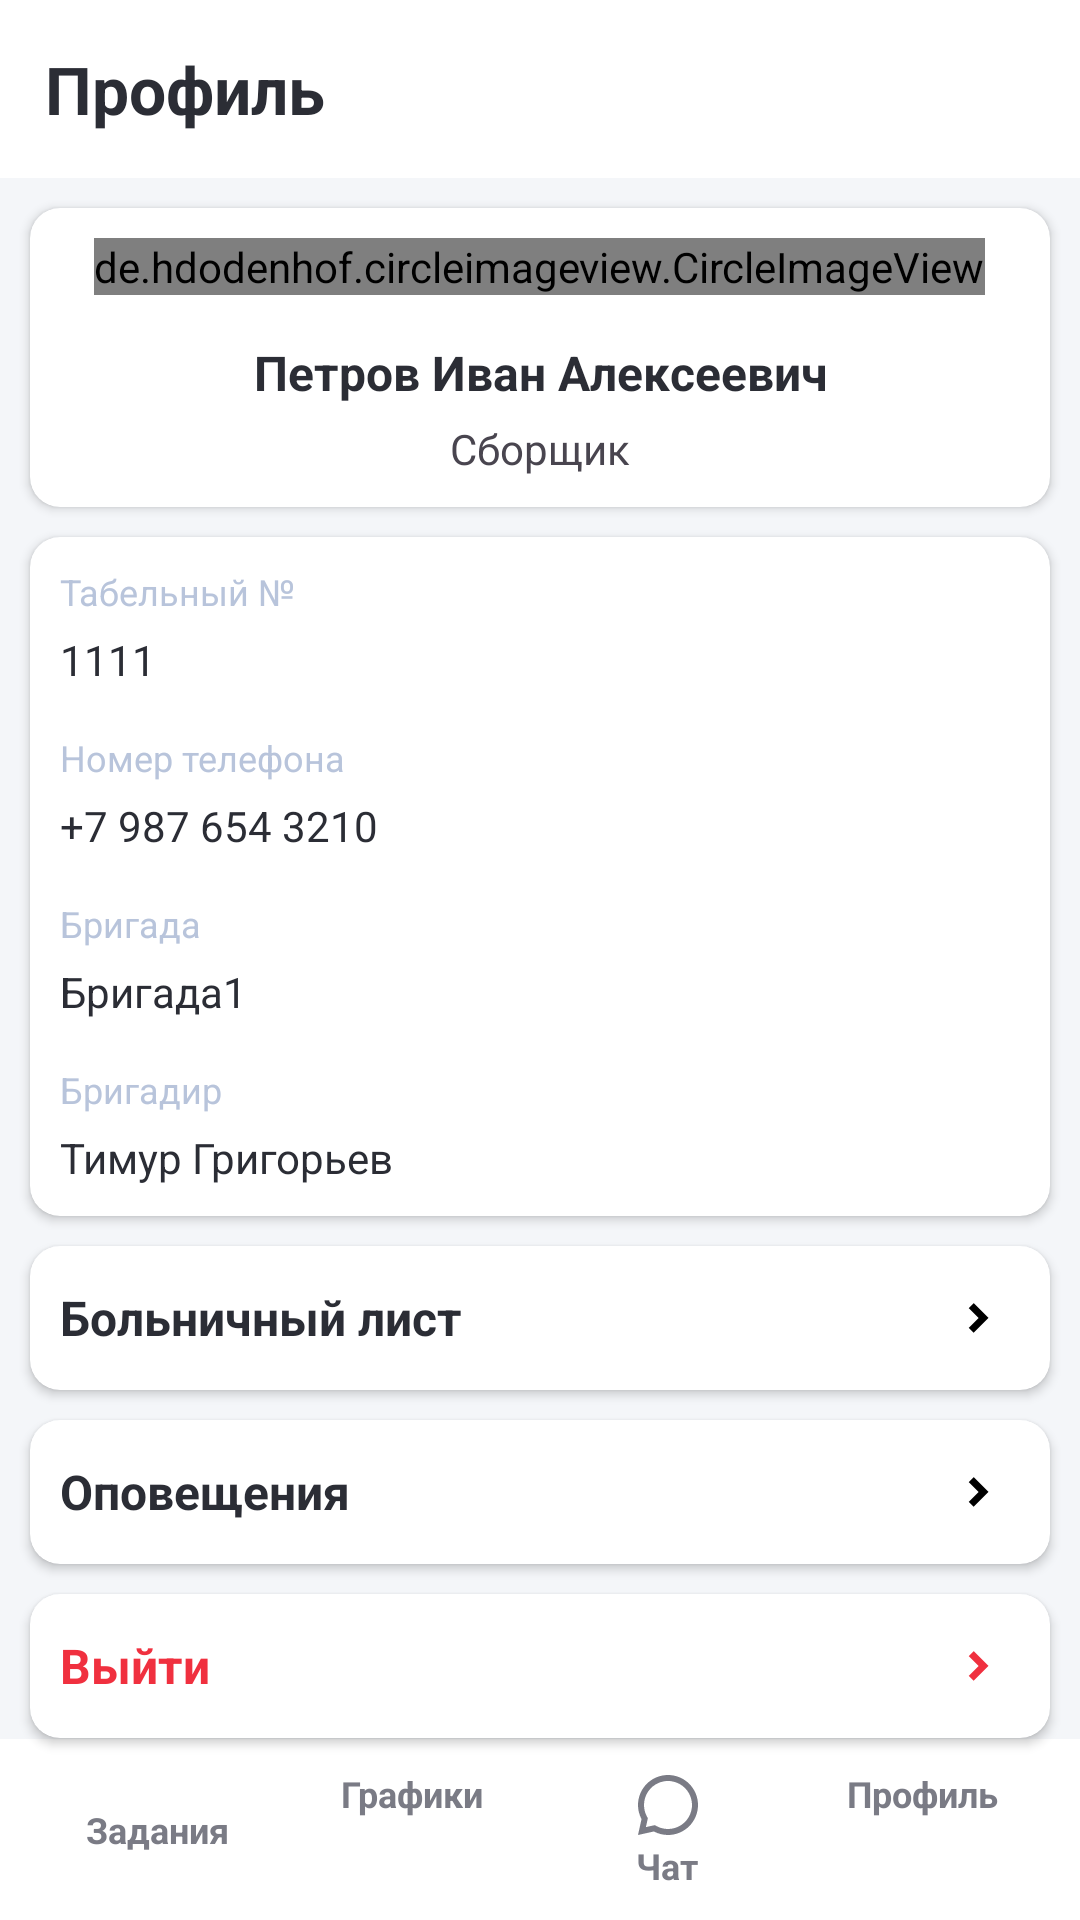

Produce the Android XML layout that renders to this screen, including the resource entries it uses.
<!-- AndroidManifest.xml: application theme Theme.BIA_tests -->
<!-- res/layout/fragment_profile.xml -->
<?xml version="1.0" encoding="utf-8"?>
<androidx.constraintlayout.widget.ConstraintLayout xmlns:android="http://schemas.android.com/apk/res/android"
    xmlns:app="http://schemas.android.com/apk/res-auto"
    xmlns:tools="http://schemas.android.com/tools"
    android:layout_width="match_parent"
    android:layout_height="match_parent"
    android:background="@color/color_light_gray_blue"
    tools:context=".ProfileFragment">

    <TextView
        android:id="@+id/textViewProfile"
        android:layout_width="match_parent"
        android:layout_height="wrap_content"
        android:background="@color/white"
        android:padding="15dp"
        android:text="@string/profile"
        android:textStyle="bold"
        android:textColor="@color/text_color_Dark"
        android:textSize="22sp"
        app:layout_constraintEnd_toEndOf="parent"
        app:layout_constraintStart_toStartOf="parent"
        app:layout_constraintTop_toTopOf="parent"
        tools:ignore="MissingConstraints" />

    <androidx.cardview.widget.CardView
        android:id="@+id/cardViewProfile"
        android:layout_width="match_parent"
        android:layout_height="wrap_content"
        android:layout_margin="10dp"
        app:cardCornerRadius="10dp"
        app:layout_constraintTop_toBottomOf="@id/textViewProfile"
        tools:ignore="MissingConstraints">

        <LinearLayout
            android:layout_width="match_parent"
            android:layout_height="wrap_content"
            android:orientation="vertical"
            android:padding="10dp">

            <de.hdodenhof.circleimageview.CircleImageView
                android:id="@+id/image_avatar"
                android:layout_width="wrap_content"
                android:layout_height="wrap_content"
                android:src="@drawable/generic_avatar"
                android:layout_gravity="center"/>

            <TextView
                android:layout_width="match_parent"
                android:layout_height="wrap_content"
                android:layout_marginTop="15dp"
                android:gravity="center"
                android:text="@string/profile_name"
                android:textColor="@color/text_color_Dark"
                android:textSize="16sp"
                android:textStyle="bold" />

            <TextView
                android:layout_width="match_parent"
                android:layout_height="wrap_content"
                android:layout_marginTop="5dp"
                android:gravity="center"
                android:text="@string/collector"
                android:textSize="14sp" />
        </LinearLayout>
    </androidx.cardview.widget.CardView>

    <androidx.cardview.widget.CardView
        android:id="@+id/cardViewInfo"
        android:layout_width="match_parent"
        android:layout_height="wrap_content"
        android:layout_margin="10dp"
        app:cardCornerRadius="10dp"
        app:layout_constraintEnd_toEndOf="parent"
        app:layout_constraintStart_toStartOf="parent"
        app:layout_constraintTop_toBottomOf="@id/cardViewProfile">

        <LinearLayout
            android:layout_width="match_parent"
            android:layout_height="wrap_content"
            android:orientation="vertical"
            android:padding="10dp">

            <TextView
                android:layout_width="match_parent"
                android:layout_height="wrap_content"
                android:text="@string/service_number"
                android:textColor="@color/text_color_Middle_Gray_Blue"
                android:textSize="12sp" />

            <TextView
                android:layout_width="match_parent"
                android:layout_height="wrap_content"
                android:layout_marginTop="5dp"
                android:text="@string/service_number1"
                android:textColor="@color/text_color_Dark"
                android:textSize="14sp" />

            <TextView
                android:layout_width="match_parent"
                android:layout_height="wrap_content"
                android:layout_marginTop="15dp"
                android:text="@string/phone_number_heading"
                android:textColor="@color/text_color_Middle_Gray_Blue"
                android:textSize="12sp" />

            <TextView
                android:layout_width="match_parent"
                android:layout_height="wrap_content"
                android:layout_marginTop="5dp"
                android:text="+7 987 654 3210"
                android:textColor="@color/text_color_Dark"
                android:textSize="14sp" />

            <TextView
                android:layout_width="match_parent"
                android:layout_height="wrap_content"
                android:layout_marginTop="15dp"
                android:text="@string/brigade"
                android:textColor="@color/text_color_Middle_Gray_Blue"
                android:textSize="12sp" />

            <TextView
                android:layout_width="match_parent"
                android:layout_height="wrap_content"
                android:layout_marginTop="5dp"
                android:text="Бригада1"
                android:textColor="@color/text_color_Dark"
                android:textSize="14sp" />

            <TextView
                android:layout_width="match_parent"
                android:layout_height="wrap_content"
                android:layout_marginTop="15dp"
                android:text="@string/brigadier"
                android:textColor="@color/text_color_Middle_Gray_Blue"
                android:textSize="12sp" />

            <TextView
                android:layout_width="match_parent"
                android:layout_height="wrap_content"
                android:layout_marginTop="5dp"
                android:text="Тимур Григорьев"
                android:textColor="@color/text_color_Dark"
                android:textSize="14sp" />
        </LinearLayout>
    </androidx.cardview.widget.CardView>

    <androidx.cardview.widget.CardView
        android:id="@+id/cardViewSick"
        android:layout_width="match_parent"
        android:layout_height="wrap_content"
        android:layout_margin="10dp"
        app:cardCornerRadius="10dp"
        app:layout_constraintEnd_toEndOf="parent"
        app:layout_constraintStart_toStartOf="parent"
        app:layout_constraintTop_toBottomOf="@id/cardViewInfo">

        <LinearLayout
            android:layout_width="match_parent"
            android:layout_height="wrap_content"
            android:background="?attr/selectableItemBackground"
            android:orientation="horizontal"
            android:padding="10dp">

            <TextView
                android:layout_width="0dp"
                android:layout_height="match_parent"
                android:layout_gravity="bottom"
                android:layout_weight="1"
                android:gravity="center|left"
                android:text="@string/sick_list"
                android:textColor="@color/text_color_Dark"
                android:textSize="16sp"
                android:textStyle="bold" />

            <ImageButton
                android:id="@+id/imageButtonSick"
                android:layout_width="wrap_content"
                android:layout_height="wrap_content"
                android:background="@color/white"
                android:src="@drawable/arrow_right" />

        </LinearLayout>
    </androidx.cardview.widget.CardView>

    <androidx.cardview.widget.CardView
        android:id="@+id/cardViewNotification"
        android:layout_width="match_parent"
        android:layout_height="wrap_content"
        android:layout_margin="10dp"
        app:cardCornerRadius="10dp"
        app:layout_constraintEnd_toEndOf="parent"
        app:layout_constraintStart_toStartOf="parent"
        app:layout_constraintTop_toBottomOf="@id/cardViewSick">

        <LinearLayout
            android:layout_width="match_parent"
            android:layout_height="wrap_content"
            android:background="?attr/selectableItemBackground"
            android:orientation="horizontal"
            android:padding="10dp">

            <TextView
                android:layout_width="0dp"
                android:layout_height="match_parent"
                android:layout_gravity="bottom"
                android:layout_weight="1"
                android:gravity="center|left"
                android:text="@string/notifications"
                android:textColor="@color/text_color_Dark"
                android:textSize="16sp"
                android:textStyle="bold" />

            <ImageButton
                android:id="@+id/imageButtonNotification"
                android:layout_width="wrap_content"
                android:layout_height="wrap_content"
                android:background="@color/white"
                android:src="@drawable/arrow_right" />

        </LinearLayout>
    </androidx.cardview.widget.CardView>

    <androidx.cardview.widget.CardView
        android:id="@+id/cardViewLogOut"
        android:layout_width="match_parent"
        android:layout_height="wrap_content"
        android:layout_margin="10dp"
        app:cardCornerRadius="10dp"
        app:layout_constraintEnd_toEndOf="parent"
        app:layout_constraintStart_toStartOf="parent"
        app:layout_constraintTop_toBottomOf="@id/cardViewNotification">

        <LinearLayout
            android:layout_width="match_parent"
            android:layout_height="wrap_content"
            android:background="?attr/selectableItemBackground"
            android:orientation="horizontal"
            android:padding="10dp">

            <TextView
                android:layout_width="0dp"
                android:layout_height="match_parent"
                android:layout_gravity="bottom"
                android:layout_weight="1"
                android:gravity="center|left"
                android:text="@string/to_exit"
                android:textColor="@color/red"
                android:textSize="16sp"
                android:textStyle="bold" />

            <ImageButton
                android:id="@+id/imageButtonLogOut"
                android:layout_width="wrap_content"
                android:layout_height="wrap_content"
                android:background="@color/white"
                android:src="@drawable/arrow_right_red" />

        </LinearLayout>
    </androidx.cardview.widget.CardView>

    <include
        layout="@layout/bottom_navigation"
        app:layout_constraintBottom_toBottomOf="parent"
        app:layout_constraintEnd_toEndOf="parent"
        app:layout_constraintStart_toStartOf="parent" />

</androidx.constraintlayout.widget.ConstraintLayout>
<!-- res/layout/bottom_navigation.xml (included above) -->
<?xml version="1.0" encoding="utf-8"?>
<LinearLayout xmlns:android="http://schemas.android.com/apk/res/android"
    xmlns:app="http://schemas.android.com/apk/res-auto"
    xmlns:tools="http://schemas.android.com/tools"
    android:id="@+id/linearLayoutNavigation"
    android:layout_width="match_parent"
    android:layout_height="wrap_content"
    android:background="@color/white"
    android:orientation="horizontal"
    android:padding="10dp"
    app:layout_constraintBottom_toBottomOf="parent"
    app:layout_constraintEnd_toEndOf="parent"
    app:layout_constraintStart_toStartOf="parent"
    tools:ignore="MissingConstraints">

    <LinearLayout
        android:id="@+id/linearLayoutTasks"
        android:layout_width="0dp"
        android:layout_height="match_parent"
        android:layout_weight="1"
        android:orientation="vertical">

        <ImageView
            android:id="@+id/imageViewTask"
            android:layout_width="match_parent"
            android:layout_height="wrap_content"
            android:layout_weight="1"
            android:src="@drawable/task" />

        <TextView
            android:id="@+id/textViewTaskMenu"
            android:layout_width="wrap_content"
            android:layout_height="wrap_content"
            android:layout_gravity="center"
            android:layout_weight="1"
            android:text="@string/task"
            android:textColor="@color/bia_gray_color"
            android:textSize="12sp"
            android:textStyle="bold" />
    </LinearLayout>

    <LinearLayout
        android:id="@+id/linearLayoutChart"
        android:layout_width="0dp"
        android:layout_height="wrap_content"
        android:layout_weight="1"
        android:orientation="vertical">

        <ImageView
            android:id="@+id/imageViewChart"
            android:layout_width="match_parent"
            android:layout_height="wrap_content"
            android:layout_weight="1"
            android:src="@drawable/chart" />

        <TextView
            android:id="@+id/textViewChartMenu"
            android:layout_width="wrap_content"
            android:layout_height="wrap_content"
            android:layout_gravity="center"
            android:layout_weight="1"
            android:text="@string/charts"
            android:textColor="@color/bia_gray_color"
            android:textSize="12sp"
            android:textStyle="bold" />
    </LinearLayout>

    <LinearLayout
        android:id="@+id/linearLayoutChat"
        android:layout_width="0dp"
        android:layout_height="wrap_content"
        android:layout_weight="1"
        android:orientation="vertical">

        <ImageView
            android:id="@+id/imageViewChat"
            android:layout_width="match_parent"
            android:layout_height="wrap_content"
            android:layout_weight="1"
            android:src="@drawable/chat" />

        <TextView
            android:id="@+id/textViewChatMenu"
            android:layout_width="wrap_content"
            android:layout_height="wrap_content"
            android:layout_gravity="center"
            android:layout_weight="1"
            android:text="@string/chat"
            android:textColor="@color/bia_gray_color"
            android:textSize="12sp"
            android:textStyle="bold" />
    </LinearLayout>

    <LinearLayout
        android:id="@+id/linearLayoutProfile"
        android:layout_width="0dp"
        android:layout_height="wrap_content"
        android:layout_weight="1"
        android:orientation="vertical">

        <ImageView
            android:id="@+id/imageViewProfile"
            android:layout_width="match_parent"
            android:layout_height="wrap_content"
            android:layout_weight="1"
            android:src="@drawable/profile" />

        <TextView
            android:id="@+id/textViewProfileMenu"
            android:layout_width="wrap_content"
            android:layout_height="wrap_content"
            android:layout_gravity="center"
            android:layout_weight="1"
            android:text="@string/profile"
            android:textColor="@color/bia_gray_color"
            android:textSize="12sp"
            android:textStyle="bold" />
    </LinearLayout>
</LinearLayout>
<!-- resources referenced by this layout -->
<resources>
  <color name="bia_gray_color">#7A7B85</color>
  <color name="color_light_gray_blue">#F4F6F9</color>
  <color name="red">#F0303F</color>
  <color name="text_color_Dark">#2B2D35</color>
  <color name="text_color_Middle_Gray_Blue">#B8C4DB</color>
  <color name="white">#FFFFFFFF</color>
  <!-- drawable arrow_right (drawable) -->
  <vector xmlns:android="http://schemas.android.com/apk/res/android"
      android:width="28dp"
      android:height="28dp"
      android:viewportWidth="28"
      android:viewportHeight="28">
      <group>
          <clip-path
              android:pathData="M0,0h28v28h-28z"/>
          <path
              android:pathData="M14.201,14L10.9,10.701L12.55,9.05L17.5,14L12.55,18.95L10.9,17.299L14.201,14Z"
              android:fillColor="@color/black"/>
      </group>
  </vector>
  <!-- drawable arrow_right_red (drawable) -->
  <vector xmlns:android="http://schemas.android.com/apk/res/android"
      android:width="28dp"
      android:height="28dp"
      android:viewportWidth="28"
      android:viewportHeight="28">
    <group>
      <clip-path
          android:pathData="M0,0h28v28h-28z"/>
      <path
          android:pathData="M14.201,14L10.9,10.701L12.55,9.05L17.5,14L12.55,18.95L10.9,17.299L14.201,14Z"
          android:fillColor="#F0303F"/>
    </group>
  </vector>
  <!-- drawable chat (drawable) -->
  <vector xmlns:android="http://schemas.android.com/apk/res/android"
      android:width="24dp"
      android:height="24dp"
      android:viewportWidth="24"
      android:viewportHeight="24">
    <group>
      <clip-path
          android:pathData="M0,0h24v24h-24z"/>
      <path
          android:pathData="M7.291,20.824L2,22L3.176,16.709C2.402,15.26 1.998,13.643 2,12C2,6.477 6.477,2 12,2C17.523,2 22,6.477 22,12C22,17.523 17.523,22 12,22C10.357,22.003 8.74,21.598 7.291,20.824ZM7.581,18.711L8.234,19.061C9.393,19.68 10.686,20.003 12,20C13.582,20 15.129,19.531 16.445,18.652C17.76,17.773 18.785,16.523 19.391,15.061C19.997,13.6 20.155,11.991 19.846,10.439C19.538,8.887 18.776,7.462 17.657,6.343C16.538,5.224 15.113,4.462 13.561,4.154C12.009,3.845 10.4,4.003 8.939,4.609C7.477,5.214 6.227,6.24 5.348,7.555C4.469,8.871 4,10.418 4,12C4,13.334 4.325,14.618 4.94,15.766L5.289,16.419L4.634,19.366L7.581,18.711Z"
          android:fillColor="#7A7B85"/>
    </group>
  </vector>
  <string name="brigade">Бригада</string>
  <string name="brigadier">Бригадир</string>
  <string name="charts">Графики</string>
  <string name="chat">Чат</string>
  <string name="collector">Сборщик</string>
  <string name="notifications">Оповещения</string>
  <string name="phone_number_heading">Номер телефона</string>
  <string name="profile">Профиль</string>
  <string name="profile_name">Петров Иван Алексеевич</string>
  <string name="service_number">Табельный №</string>
  <string name="service_number1">1111</string>
  <string name="sick_list">Больничный лист</string>
  <string name="task">Задания</string>
  <string name="to_exit">Выйти</string>
  <style name="Theme.BIA_tests" parent="Base.Theme.BIA_tests" />
  <color name="black">#FF000000</color>
  <style name="Base.Theme.BIA_tests" parent="Theme.Material3.Light.NoActionBar">
          <item name="android:statusBarColor">@color/white</item>
          <item name="android:windowLightStatusBar">true</item>
      </style>
</resources>
